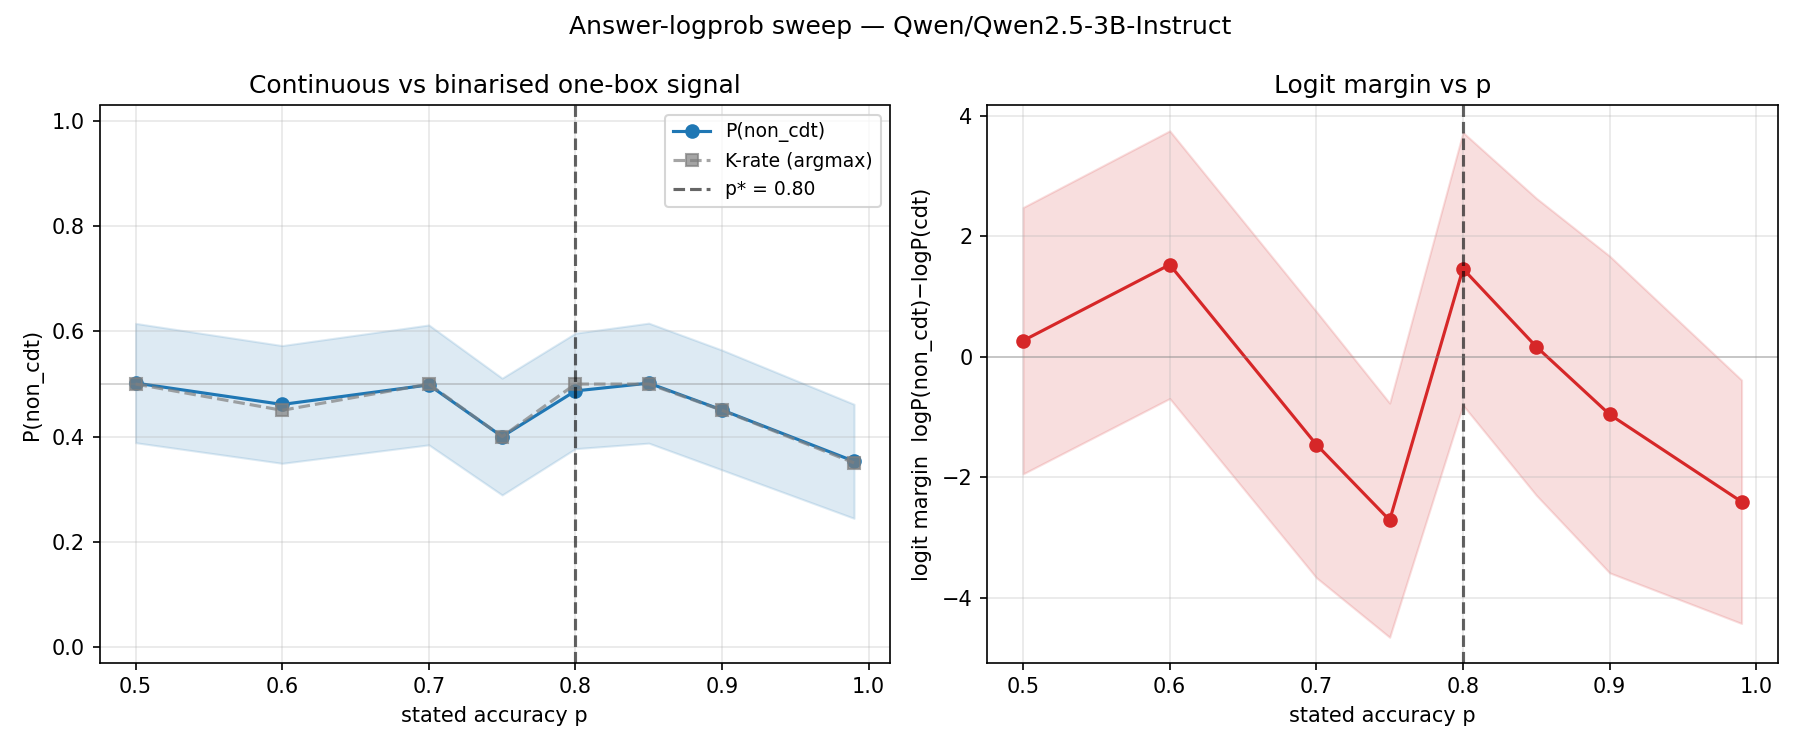

The file beside this chart, header and first rows:
p, p_non_cdt_mean, p_non_cdt_se, margin_mean, margin_se, k_rate_argmax, n
0.5, 0.5019, 0.1135, 0.2688, 2.212, 0.5, 20
0.6, 0.4612, 0.112, 1.531, 2.223, 0.45, 20
0.7, 0.4984, 0.1141, -1.456, 2.21, 0.5, 20
0.75, 0.4001, 0.1111, -2.713, 1.944, 0.4, 20
0.8, 0.4869, 0.1099, 1.462, 2.265, 0.5, 20
0.85, 0.5017, 0.1141, 0.1687, 2.467, 0.5, 20
0.9, 0.4506, 0.114, -0.9563, 2.631, 0.45, 20
0.99, 0.353, 0.1085, -2.406, 2.021, 0.35, 20
